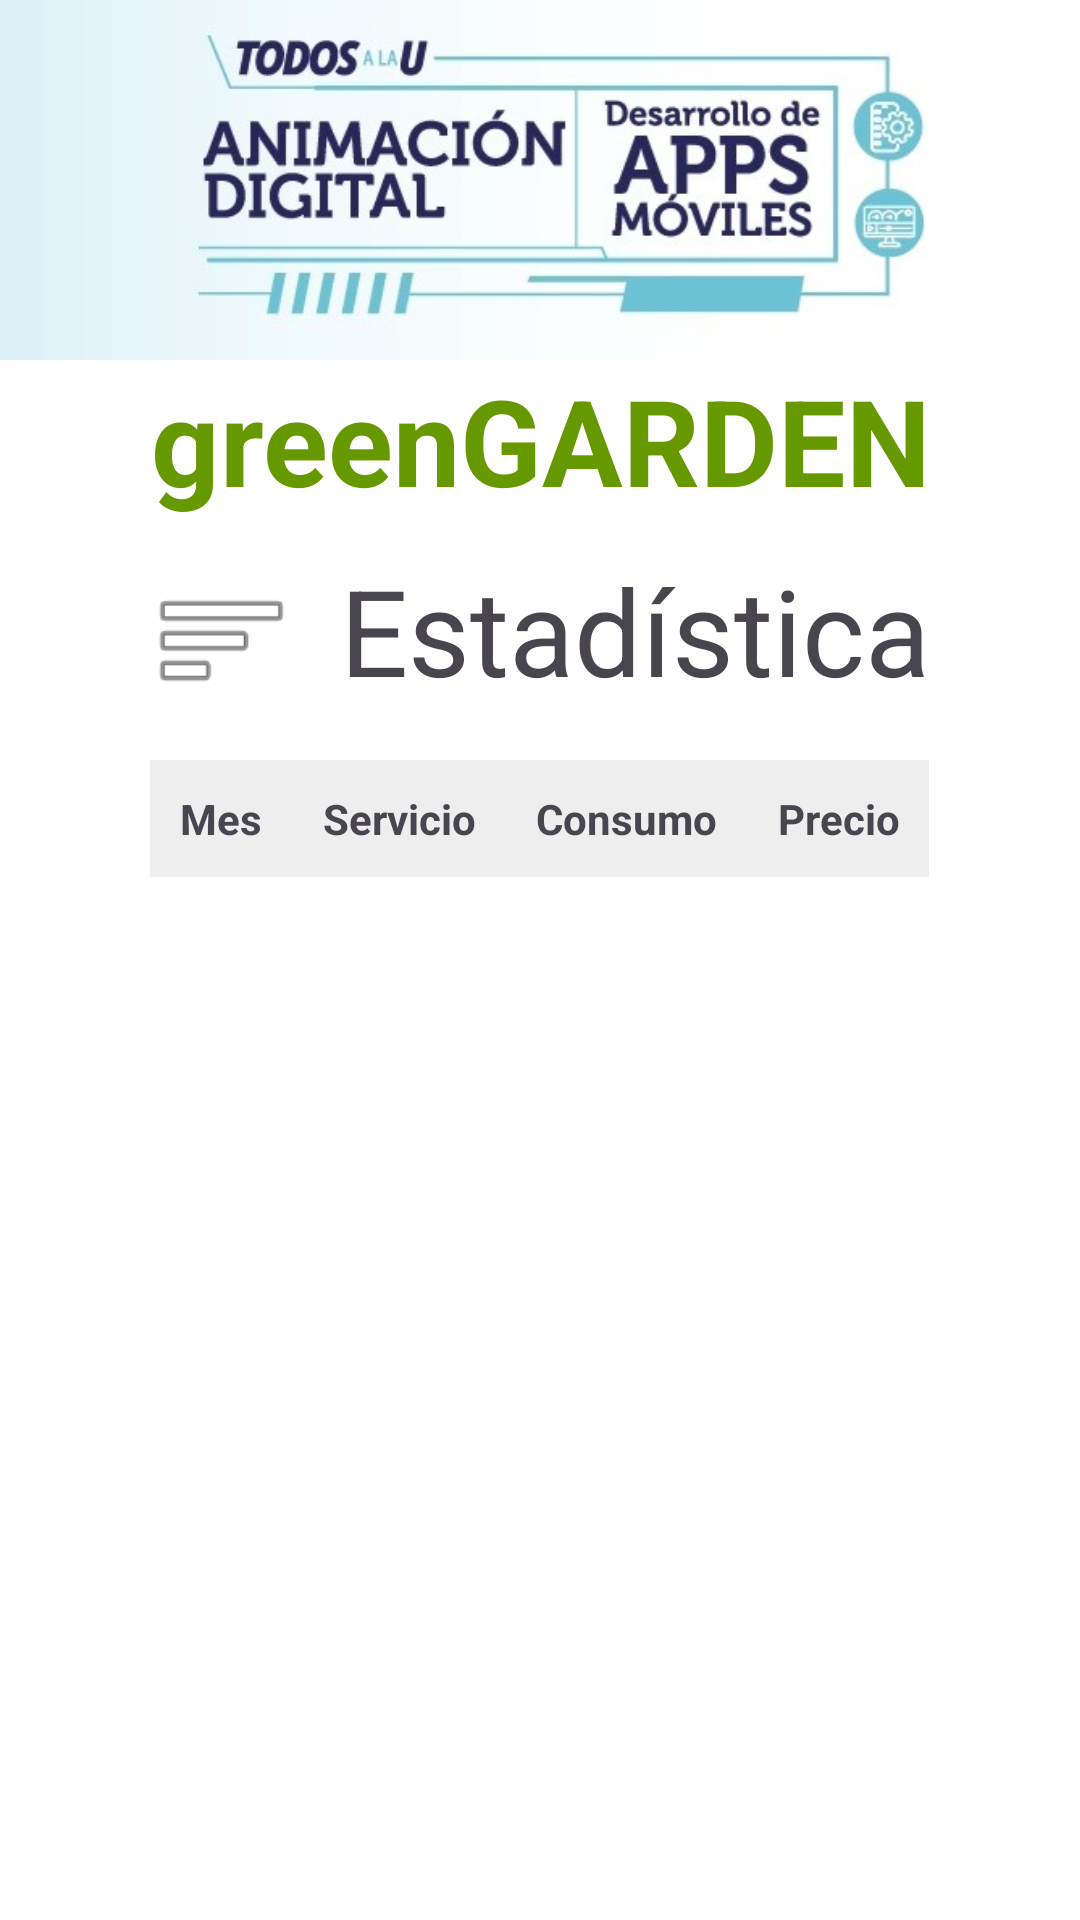

The Android layout XML behind this screen, and the referenced resources:
<!-- AndroidManifest.xml: application theme Theme.GreenGarden2 -->
<!-- res/layout/activity_statistics.xml -->
<?xml version="1.0" encoding="utf-8"?>
<androidx.constraintlayout.widget.ConstraintLayout xmlns:android="http://schemas.android.com/apk/res/android"
    xmlns:app="http://schemas.android.com/apk/res-auto"
    xmlns:tools="http://schemas.android.com/tools"
    android:id="@+id/main"
    android:layout_width="match_parent"
    android:layout_height="match_parent"
    android:background="@color/white"
    tools:context=".statistics">

    <ImageView
        android:id="@+id/imageViewTopTitle"
        android:layout_width="wrap_content"
        android:scaleType="centerCrop"
        android:layout_height="120dp"
        app:layout_constraintTop_toTopOf="parent"
        app:srcCompat="@drawable/image_top"
        tools:ignore="MissingConstraints" />

    <LinearLayout
        android:layout_width="match_parent"
        android:layout_height="0dp"
        android:layout_marginStart="50dp"
        android:layout_marginEnd="50dp"
        android:layout_marginBottom="90dp"
        android:orientation="vertical"
        app:layout_constraintBottom_toBottomOf="parent"
        app:layout_constraintEnd_toEndOf="parent"
        app:layout_constraintHorizontal_bias="1.0"
        app:layout_constraintStart_toStartOf="parent"
        app:layout_constraintTop_toBottomOf="@+id/imageViewTopTitle"
        app:layout_constraintVertical_bias="0.0">

        <TextView
            android:id="@+id/textViewTitle"
            android:layout_width="match_parent"
            android:layout_height="wrap_content"
            android:text="greenGARDEN"
            android:textAlignment="center"
            android:textSize="40dp"
            android:textStyle="bold"
            android:textColor="@android:color/holo_green_dark"/>

        <Space
            android:layout_width="match_parent"
            android:layout_height="10dp" />

        <LinearLayout
            android:layout_width="match_parent"
            android:layout_height="60dp"
            android:orientation="horizontal">

            <ImageView
                android:id="@+id/imageView3"
                android:layout_width="wrap_content"
                android:layout_height="60dp"
                android:layout_weight="1"
                app:srcCompat="@android:drawable/ic_menu_sort_by_size"/>

            <TextView
                android:id="@+id/textView12"
                android:layout_width="wrap_content"
                android:layout_height="wrap_content"
                android:layout_weight="1" android:textAlignment="textEnd"
                android:text="Estadística"
                android:textSize="40dp" />
        </LinearLayout>

        <Space
            android:layout_width="match_parent"
            android:layout_height="10dp" />

        <TableLayout
            android:id="@+id/myTableLayout"
            android:layout_width="match_parent"
            android:layout_height="wrap_content"
            android:stretchColumns="*">
            <TableRow>
                <TextView
                    android:text="Mes"
                    android:padding="10dp"
                    android:background="#EEEEEE"
                    android:textStyle="bold"
                    android:textAlignment="center"/>

                <TextView
                    android:text="Servicio"
                    android:padding="10dp"
                    android:background="#EEEEEE"
                    android:textAlignment="center"
                    android:textStyle="bold" />

                <TextView
                    android:text="Consumo"
                    android:padding="10dp"
                    android:textStyle="bold"
                    android:textAlignment="center"
                    android:background="#EEEEEE" />

                <TextView
                    android:text="Precio"
                    android:padding="10dp"
                    android:textStyle="bold"
                    android:textAlignment="center"
                    android:background="#EEEEEE" /> </TableRow>
        </TableLayout>
    </LinearLayout>

    <LinearLayout
        android:layout_width="match_parent"
        android:layout_height="match_parent"
        android:layout_marginTop="730dp"
        android:orientation="vertical"
        app:layout_constraintBottom_toBottomOf="parent"
        app:layout_constraintTop_toTopOf="parent">

        <LinearLayout
            android:layout_width="match_parent"
            android:layout_height="50sp"
            android:orientation="horizontal">
            <Button
                android:id="@+id/botonRetroceso4"
                android:layout_width="wrap_content"
                android:layout_height="wrap_content"
                android:backgroundTint="@android:color/holo_green_dark"
                android:text="volver"
                android:textColor="@color/black"/>

            <Space
                android:layout_width="wrap_content"
                android:layout_height="10dp"
                android:layout_weight="1" />

        </LinearLayout>

        <ImageView
            android:id="@+id/imageView"
            android:scaleType="centerCrop"
            android:layout_width="match_parent"
            android:layout_height="40dp"
            app:srcCompat="@drawable/image_bottom" />
    </LinearLayout>

</androidx.constraintlayout.widget.ConstraintLayout>
<!-- resources referenced by this layout -->
<resources>
  <!-- drawable image_bottom: jpg bitmap (drawable, 142906 bytes) -->
  <!-- drawable image_top: jpg bitmap (drawable, 56725 bytes) -->
  <style name="Theme.GreenGarden2" parent="Base.Theme.GreenGarden2" />
  <style name="Base.Theme.GreenGarden2" parent="Theme.Material3.DayNight.NoActionBar">
          
          
      </style>
  <!-- not gathered from this repository: default colours our renderer supplied (Android Studio template values) -->
  <color name="black">#FF000000</color>
  <color name="white">#FFFFFFFF</color>
</resources>
